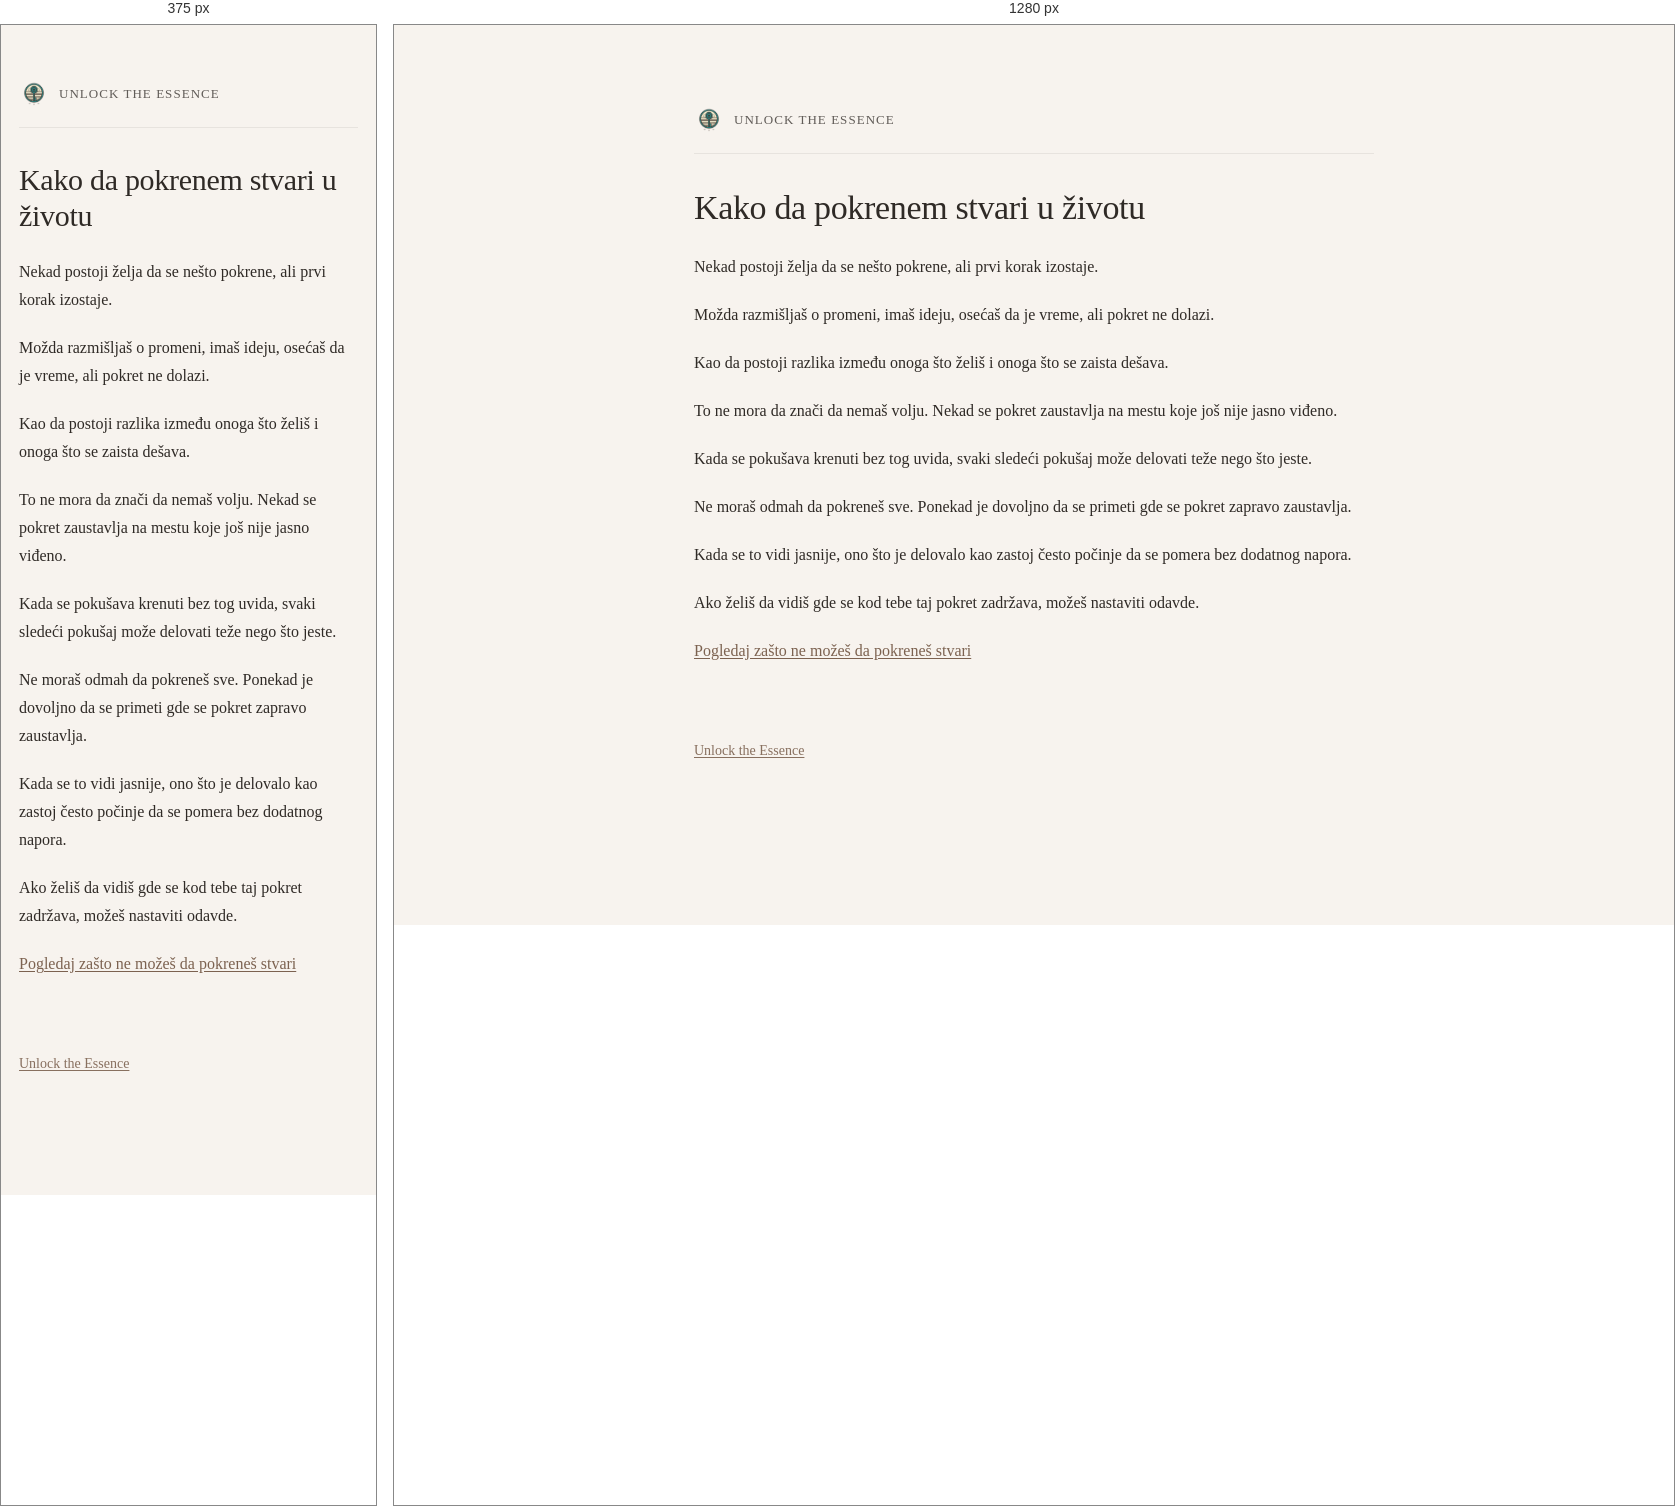
Rendered at 375 px and 1280 px, left to right.

<!-- file: kako-da-pokrenem-stvari-u-zivotu.html -->
<!DOCTYPE html>
<html lang="sr">
<head>
  <meta charset="UTF-8" />
  <title>Kako da pokrenem stvari u životu | Unlock the Essence</title>
  <meta name="description" content="Ako pokušavaš da pokreneš stvari, ovde možeš mirnije sagledati gde se pokret zaustavlja i šta ga zadržava." />
  <meta name="robots" content="index, follow" />
  <meta name="theme-color" content="#f7f4ee" />
  <link rel="canonical" href="https://kako.unlocktheessence.com/kako-da-pokrenem-stvari-u-zivotu.html" />
  <meta property="og:locale" content="sr_RS" />
  <meta property="og:type" content="article" />
  <meta property="og:title" content="Kako da pokrenem stvari u životu | Unlock the Essence" />
  <meta property="og:description" content="Ako pokušavaš da pokreneš stvari, ovde možeš mirnije sagledati gde se pokret zaustavlja i šta ga zadržava." />
  <meta property="og:url" content="https://kako.unlocktheessence.com/kako-da-pokrenem-stvari-u-zivotu.html" />
  <meta property="og:site_name" content="Unlock the Essence" />
  <meta property="og:image" content="https://kako.unlocktheessence.com/unlock-the-essence-logo.png" />
  <meta name="twitter:card" content="summary_large_image" />
  <meta name="twitter:title" content="Kako da pokrenem stvari u životu | Unlock the Essence" />
  <meta name="twitter:description" content="Ako pokušavaš da pokreneš stvari, ovde možeš mirnije sagledati gde se pokret zaustavlja i šta ga zadržava." />
  <meta name="twitter:image" content="https://kako.unlocktheessence.com/unlock-the-essence-logo.png" />
  <meta name="viewport" content="width=device-width, initial-scale=1.0" />
  <link rel="icon" href="unlock-the-essence-logo.png" />
  <link rel="stylesheet" href="style.css" />
</head>

<body>
  <main class="container">

    <header class="site-header">
  <a href="https://www.unlocktheessence.com" class="brand">
    <img src="unlock-the-essence-logo.png" alt="Unlock the Essence" class="logo">
    <span class="brand-text">Unlock the Essence</span>
  </a>
</header>

    <h1>Kako da pokrenem stvari u životu</h1>

    <p>
      Nekad postoji želja da se nešto pokrene,
      ali prvi korak izostaje.
    </p>

    <p>
      Možda razmišljaš o promeni,
      imaš ideju,
      osećaš da je vreme,
      ali pokret ne dolazi.
    </p>

    <p>
      Kao da postoji razlika između onoga što želiš
      i onoga što se zaista dešava.
    </p>

    <p>
      To ne mora da znači da nemaš volju.
      Nekad se pokret zaustavlja na mestu koje još nije jasno viđeno.
    </p>

    <p>
      Kada se pokušava krenuti bez tog uvida,
      svaki sledeći pokušaj može delovati teže nego što jeste.
    </p>

    <p>
      Ne moraš odmah da pokreneš sve.
      Ponekad je dovoljno da se primeti gde se pokret zapravo zaustavlja.
    </p>

    <p>
      Kada se to vidi jasnije,
      ono što je delovalo kao zastoj
      često počinje da se pomera bez dodatnog napora.
    </p>

    <p>
      Ako želiš da vidiš gde se kod tebe taj pokret zadržava,
      možeš nastaviti odavde.
    </p>

    <p>
      <a href="https://zasto.unlocktheessence.com/zasto-ne-mogu-da-pokrenem-stvari.html">
        Pogledaj zašto ne možeš da pokreneš stvari
      </a>
    </p>

    <p class="site-link-bottom">
      <a href="https://www.unlocktheessence.com">Unlock the Essence</a>
    </p>

  </main>
</body>
</html>


/* @media block from style.css */
@media (max-width: 640px) {
  .container {
    margin: 54px auto;
    padding: 0 18px 44px;
  }

  h1 {
    font-size: 30px;
  }

  h2 {
    font-size: 22px;
    margin-top: 42px;
  }

  .lead {
    font-size: 18px;
  }

  .cta-links a {
    padding: 13px 14px;
  }
}